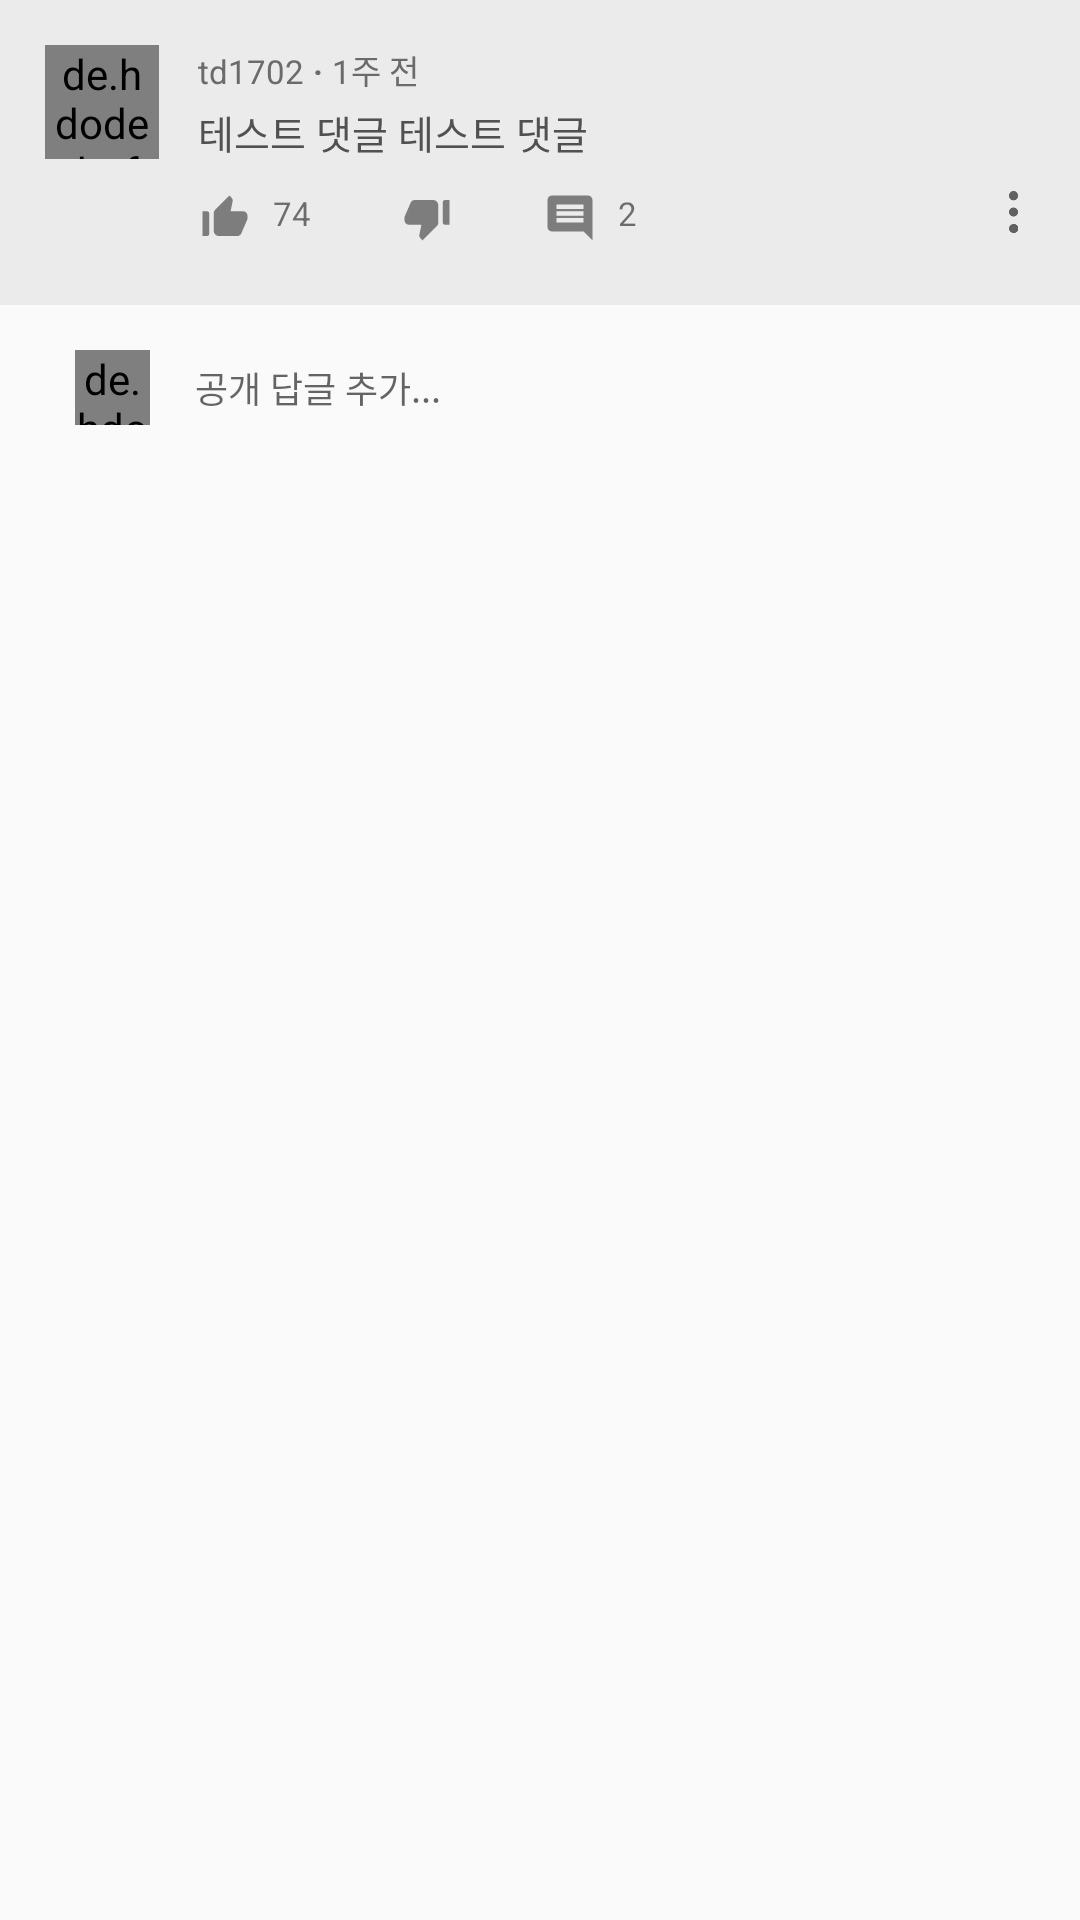

Write the Android layout XML for this screen, with the resource values it uses.
<!-- AndroidManifest.xml: application theme Theme.AppCompat.Light.NoActionBar -->
<!-- res/layout/comment2_listview_header.xml -->
<LinearLayout
    xmlns:android="http://schemas.android.com/apk/res/android"
    android:layout_width="match_parent"
    android:layout_height="wrap_content"
    android:orientation="vertical">
    <LinearLayout
        android:padding="15dp"
        android:layout_width="match_parent"
        android:layout_height="wrap_content"
        android:orientation="horizontal"
        android:background="#ebebeb">
        <LinearLayout
            android:layout_width="wrap_content"
            android:layout_height="wrap_content"
            android:orientation="horizontal">

            <de.hdodenhof.circleimageview.CircleImageView
                android:id="@+id/iv_listview_profile"
                android:layout_width="38dp"
                android:layout_height="38dp"
                android:src="@drawable/ic_launcher_background" />
        </LinearLayout>
        <LinearLayout

            android:layout_marginStart="13dp"
            android:layout_width="0dp"
            android:layout_weight="3"
            android:layout_height="wrap_content"
            android:orientation="vertical">

            <LinearLayout
                android:layout_width="match_parent"
                android:layout_height="wrap_content"
                android:orientation="horizontal">
                <TextView
                    android:id="@+id/tv_header2_channelName"
                    android:layout_width="wrap_content"
                    android:layout_height="wrap_content"
                    android:text="td1702"
                    android:textColor="@color/subTextColor"
                    android:textSize="@dimen/subTextSize2" />


                <TextView
                    android:layout_width="wrap_content"
                    android:layout_height="wrap_content"
                    android:layout_marginStart="3dp"
                    android:layout_marginEnd="3dp"
                    android:singleLine="true"
                    android:text="@string/dot"
                    android:textStyle="bold"
                    android:textColor="@color/subTextColor"
                    android:textSize="@dimen/subTextSize2" />

                <TextView
                    android:id="@+id/tv_header2_upload_date"
                    android:layout_width="wrap_content"
                    android:layout_height="wrap_content"
                    android:text="1주 전"
                    android:textColor="@color/subTextColor"
                    android:textSize="@dimen/subTextSize2" />


            </LinearLayout>

            <TextView
                android:layout_marginTop="3dp"
                android:id="@+id/tv_header2_content"
                android:layout_width="wrap_content"
                android:layout_height="wrap_content"
                android:textSize="@dimen/TitleSize"
                android:textColor="@color/titleColor"
                android:text="테스트 댓글 테스트 댓글" />
            <LinearLayout
                android:layout_marginTop="10dp"
                android:layout_width="match_parent"
                android:layout_height="wrap_content"
                android:layout_marginBottom="5dp"
                android:orientation="horizontal">
                <ImageButton
                    android:id="@+id/ib_listview1_thumbUp"
                    android:layout_width="18dp"
                    android:layout_height="18dp"
                    android:scaleType="centerInside"
                    android:background="#ebebeb"
                    android:src="@drawable/ic_thumb_up_alt"></ImageButton>

                <TextView
                    android:layout_marginStart="7dp"
                    android:id="@+id/tv_header2_thumbUpCount"
                    android:layout_width="wrap_content"
                    android:layout_height="wrap_content"
                    android:text="74"
                    android:textSize="@dimen/subTextSize2"></TextView>
                <View
                    android:layout_width="0dp"
                    android:layout_weight="1"
                    android:layout_height="match_parent">
                </View>
                <ImageButton
                    android:id="@+id/ib_listview1_thumbDown"
                    android:layout_width="18dp"
                    android:layout_height="18dp"
                    android:scaleType="centerInside"
                    android:background="#ebebeb"
                    android:src="@drawable/ic_thumb_down_alt"></ImageButton>
                <View
                    android:layout_width="0dp"
                    android:layout_height="match_parent"
                    android:layout_weight="1"></View>
                <ImageButton
                    android:id="@+id/ib_listview1_comment"
                    android:layout_width="18dp"
                    android:layout_height="18dp"
                    android:scaleType="centerInside"
                    android:background="#ebebeb"
                    android:src="@drawable/ic_comment2"></ImageButton>

                <TextView
                    android:id="@+id/tv_header2_commentCount"
                    android:layout_width="wrap_content"
                    android:layout_height="wrap_content"
                    android:text="2"
                    android:layout_marginStart="7dp"
                    android:textSize="@dimen/subTextSize2"></TextView>
                <View
                    android:layout_width="0dp"
                    android:layout_height="match_parent"
                    android:layout_weight="4"></View>.
                <ImageButton
                    android:id="@+id/ib_listview1_more"
                    android:layout_width="14dp"
                    android:layout_height="14dp"
                    android:scaleType="centerInside"
                    android:background="#ebebeb"
                    android:src="@drawable/right_button"></ImageButton>


            </LinearLayout>



        </LinearLayout>

    </LinearLayout>
    <LinearLayout
        android:layout_width="match_parent"
        android:layout_height="wrap_content"
        android:orientation="horizontal"
        android:layout_marginTop="15dp"
        android:layout_marginBottom="15dp"
        android:layout_marginStart="25dp"
        android:layout_marginEnd="20dp">
        <de.hdodenhof.circleimageview.CircleImageView
            android:id="@+id/iv_header2_profile"
            android:layout_width="25dp"
            android:layout_height="25dp"
            android:src="@drawable/ic_launcher_background" />

        <EditText
            android:background="@android:color/transparent"
            android:textSize="12dp"
            android:layout_marginStart="15dp"
            android:id="@+id/et_header2_comment"
            android:layout_width="0dp"
            android:layout_weight="1"
            android:layout_height="match_parent"
            android:hint="공개 답글 추가...">

        </EditText>
        <ImageButton
            android:visibility="invisible"
            android:id="@+id/bt_header2_send"
            android:layout_width="25dp"
            android:layout_height="25dp"
            android:background="@color/iconBackgroundColor"
            android:src="@drawable/ic_send"></ImageButton>

    </LinearLayout>
    </LinearLayout>
<!-- resources referenced by this layout -->
<resources>
  <color name="iconBackgroundColor">#ffffff</color>
  <color name="subTextColor">#6b6b6b</color>
  <color name="titleColor">#515151</color>
  <dimen name="TitleSize">13sp</dimen>
  <dimen name="subTextSize2">11dp</dimen>
  <!-- drawable ic_comment2 (drawable-anydpi) -->
  <vector xmlns:android="http://schemas.android.com/apk/res/android"
      android:width="24dp"
      android:height="24dp"
      android:viewportWidth="24"
      android:viewportHeight="24"
      android:tint="#616161"
      android:alpha="0.8">
    <path
        android:fillColor="@android:color/white"
        android:pathData="M21.99,4c0,-1.1 -0.89,-2 -1.99,-2L4,2c-1.1,0 -2,0.9 -2,2v12c0,1.1 0.9,2 2,2h14l4,4 -0.01,-18zM18,14L6,14v-2h12v2zM18,11L6,11L6,9h12v2zM18,8L6,8L6,6h12v2z"/>
  </vector>
  <!-- drawable ic_send (drawable-anydpi) -->
  <vector xmlns:android="http://schemas.android.com/apk/res/android"
      android:width="24dp"
      android:height="24dp"
      android:viewportWidth="24"
      android:viewportHeight="24"
      android:tint="#0055CC"
      android:alpha="0.8">
    <path
        android:fillColor="@android:color/white"
        android:pathData="M2.01,21L23,12 2.01,3 2,10l15,2 -15,2z"/>
  </vector>
  <!-- drawable ic_thumb_down_alt (drawable-anydpi) -->
  <vector xmlns:android="http://schemas.android.com/apk/res/android"
      android:width="24dp"
      android:height="24dp"
      android:viewportWidth="24"
      android:viewportHeight="24"
      android:tint="#616161"
      android:alpha="0.8">
    <path
        android:fillColor="@android:color/white"
        android:pathData="M22,4h-2c-0.55,0 -1,0.45 -1,1v9c0,0.55 0.45,1 1,1h2V4zM2.17,11.12c-0.11,0.25 -0.17,0.52 -0.17,0.8V13c0,1.1 0.9,2 2,2h5.5l-0.92,4.65c-0.05,0.22 -0.02,0.46 0.08,0.66 0.23,0.45 0.52,0.86 0.88,1.22L10,22l6.41,-6.41c0.38,-0.38 0.59,-0.89 0.59,-1.42V6.34C17,5.05 15.95,4 14.66,4h-8.1c-0.71,0 -1.36,0.37 -1.72,0.97l-2.67,6.15z"/>
  </vector>
  <!-- drawable ic_thumb_up_alt (drawable-anydpi) -->
  <vector xmlns:android="http://schemas.android.com/apk/res/android"
      android:width="24dp"
      android:height="24dp"
      android:viewportWidth="24"
      android:viewportHeight="24"
      android:tint="#616161"
      android:alpha="0.8">
    <path
        android:fillColor="@android:color/white"
        android:pathData="M2,20h2c0.55,0 1,-0.45 1,-1v-9c0,-0.55 -0.45,-1 -1,-1L2,9v11zM21.83,12.88c0.11,-0.25 0.17,-0.52 0.17,-0.8L22,11c0,-1.1 -0.9,-2 -2,-2h-5.5l0.92,-4.65c0.05,-0.22 0.02,-0.46 -0.08,-0.66 -0.23,-0.45 -0.52,-0.86 -0.88,-1.22L14,2 7.59,8.41C7.21,8.79 7,9.3 7,9.83v7.84C7,18.95 8.05,20 9.34,20h8.11c0.7,0 1.36,-0.37 1.72,-0.97l2.66,-6.15z"/>
  </vector>
  <!-- drawable right_button: png bitmap (drawable, 571 bytes) -->
  <string name="dot">  ·  </string>
</resources>
